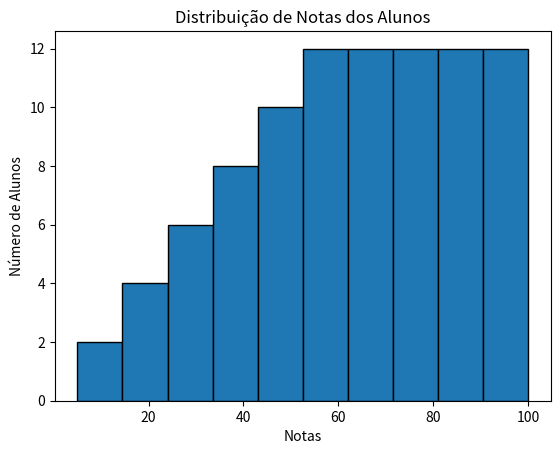

Here is the Python script that generated this plot:
import matplotlib.pyplot as plt

# Imagine que você é um professor e aplicou uma prova para uma turma de 100 alunos.
# Agora, você quer entender como as notas estão distribuídas,
# ou seja, quantos alunos tiraram notas baixas, médias ou altas

# Notas dos alunos
notas = [55, 60, 65, 70, 75, 80, 85, 90, 95, 100, 45, 50, 55, 60, 65, 70, 75, 80, 85, 90, 95, 100, 35, 40, 45, 50, 55, 60, 65, 70, 75, 80, 85, 90, 95, 100, 25, 30, 35, 40, 45, 50, 55, 60, 65, 70, 75, 80, 85, 90, 95, 100, 15, 20, 25, 30, 35, 40, 45, 50, 55, 60, 65, 70, 75, 80, 85, 90, 95, 100, 5, 10, 15, 20, 25, 30, 35, 40, 45, 50, 55, 60, 65, 70, 75, 80, 85, 90, 95, 100]

# Criar o histograma
plt.hist(notas, bins=10, edgecolor='black')

# Adicionar título e rótulos aos eixos
plt.title('Distribuição de Notas dos Alunos')
plt.xlabel('Notas')
plt.ylabel('Número de Alunos')

# Mostrar o gráfico
plt.show()